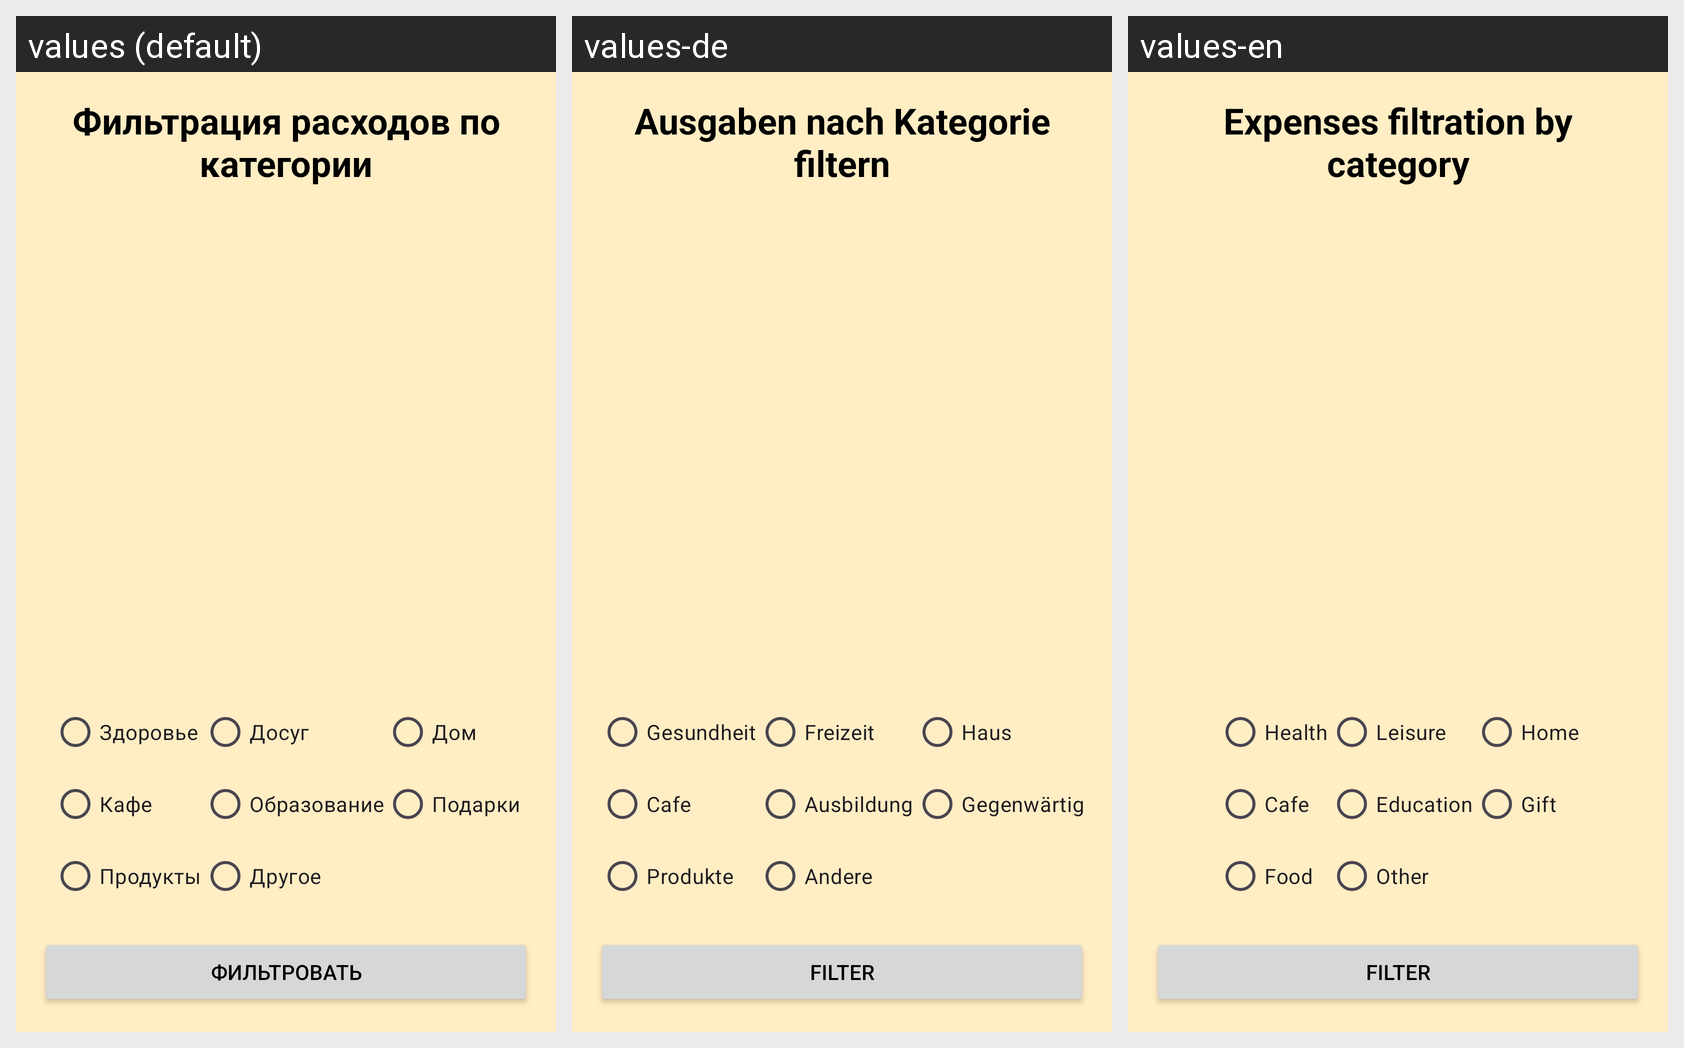

Translations of the strings shown on this Android screen, per locale in the grid:
Android screen res/layout/activity_category_filter_expense.xml rendered under 3 locales, left to right: values (default), values-de, values-en. Device: Nexus 5 (rendered at 1080×1920; each locale shown at half size, 540×960, under a caption strip naming it); theme Theme.FinanceHelper.
Strings drawn on this screen, with the default value and each locale's value (text and hints the layout hard-codes appear in the picture but are not listed):

expensesCategoryFiltrationTitle
  values: Фильтрация расходов по категории
  values-de: Ausgaben nach Kategorie filtern
  values-en: Expenses filtration by category

health
  values: Здоровье
  values-de: Gesundheit
  values-en: Health

leisure
  values: Досуг
  values-de: Freizeit
  values-en: Leisure

house
  values: Дом
  values-de: Haus
  values-en: Home

cafe
  values: Кафе
  values-de: Cafe
  values-en: Cafe

education
  values: Образование
  values-de: Ausbildung
  values-en: Education

gift
  values: Подарки
  values-de: Gegenwärtig
  values-en: Gift

food
  values: Продукты
  values-de: Produkte
  values-en: Food

other
  values: Другое
  values-de: Andere
  values-en: Other

filter
  values: Фильтровать
  values-de: Filter
  values-en: Filter
